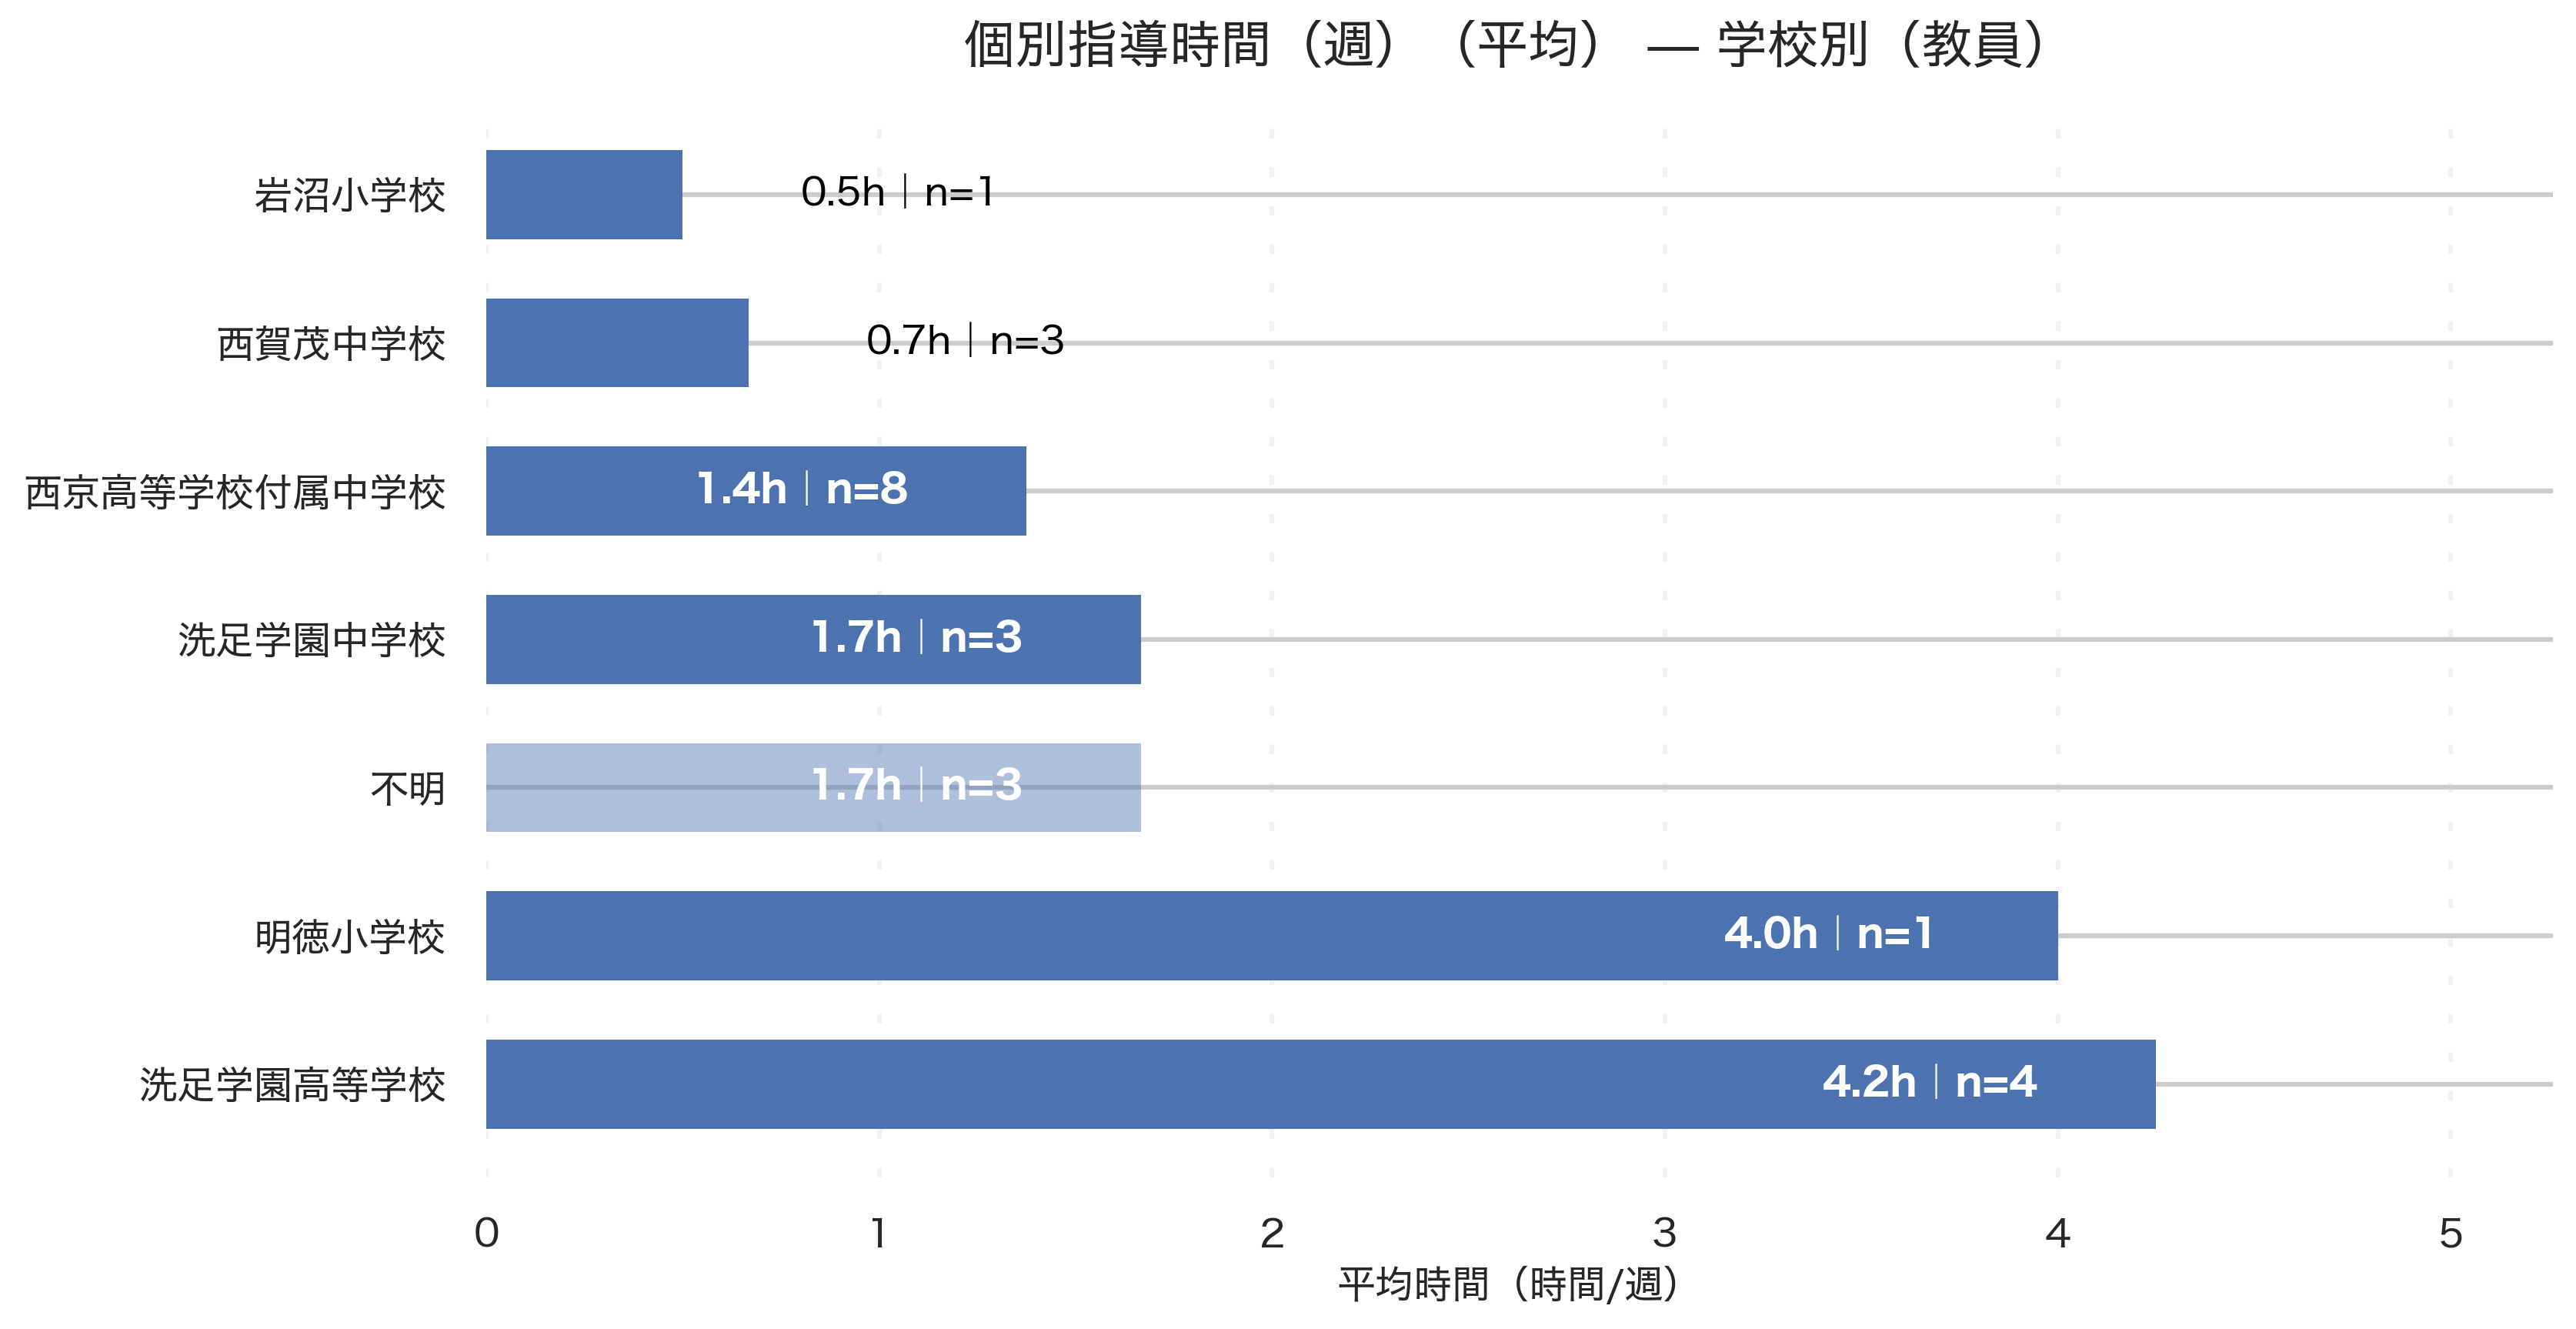

The file beside this chart, header and first rows:
school_canon, respondents, avg_hours, median_hours
不明, 3, 1.667, 2.0
岩沼小学校, 1, 0.5, 0.5
明徳小学校, 1, 4.0, 4.0
洗足学園中学校, 3, 1.667, 2.0
洗足学園高等学校, 4, 4.25, 2.5
西京高等学校付属中学校, 8, 1.375, 1.0
西賀茂中学校, 3, 0.6667, 0.0
